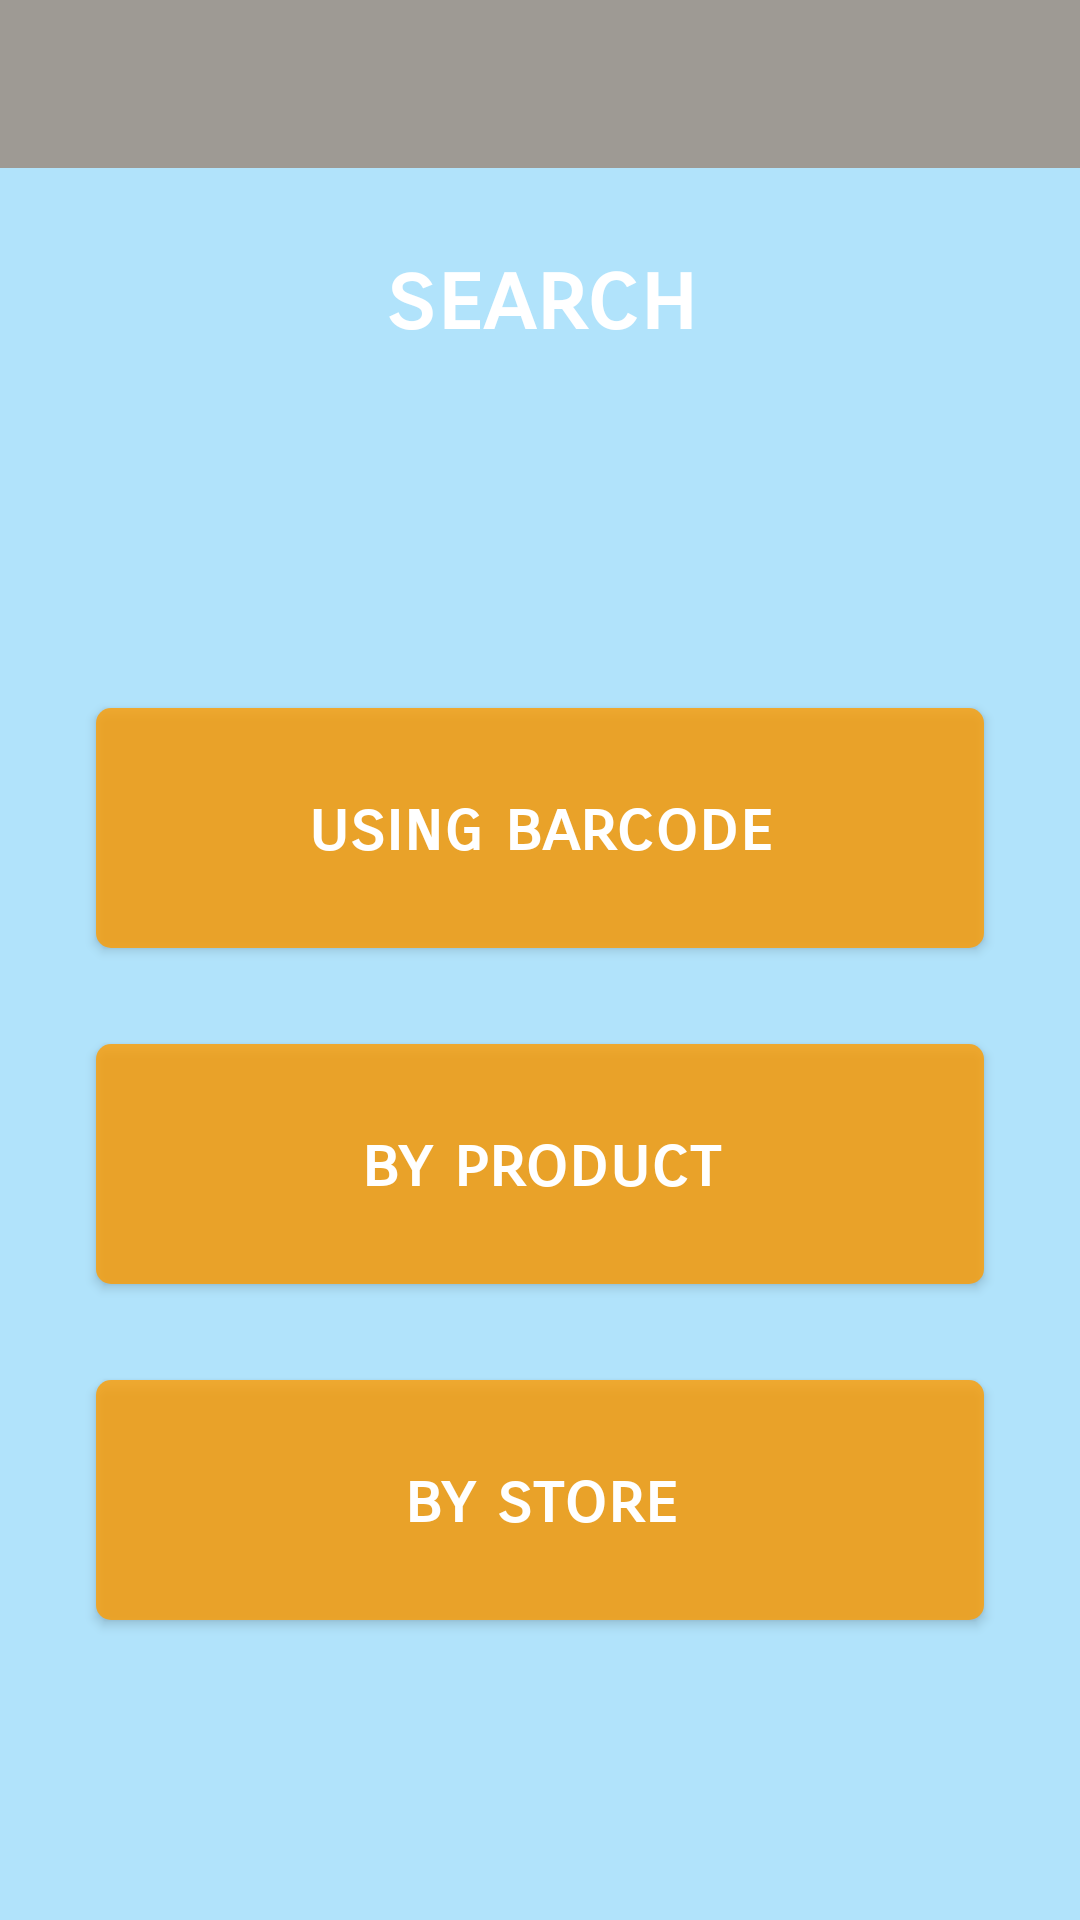

The Android layout XML behind this screen, and the referenced resources:
<!-- AndroidManifest.xml: application theme AppTheme -->
<!-- res/layout/activity_search_menu.xml -->
<?xml version="1.0" encoding="utf-8"?>
<android.support.constraint.ConstraintLayout xmlns:android="http://schemas.android.com/apk/res/android"
    xmlns:app="http://schemas.android.com/apk/res-auto"
    xmlns:tools="http://schemas.android.com/tools"
    android:layout_width="match_parent"
    android:layout_height="match_parent"
    tools:context="com.rock.werool.piensunmaize.search.SearchMenu">

    <include
        android:id="@+id/toolbar"
        layout="@layout/toolbar" />

    <Button
        android:id="@+id/searchByStoreButton"
        style="@style/myButtonStyle"
        android:layout_width="0dp"
        android:layout_height="80dp"
        android:layout_marginEnd="32dp"
        android:layout_marginLeft="32dp"
        android:layout_marginRight="32dp"
        android:layout_marginStart="32dp"
        android:background="@drawable/rounded_button"
        android:clickable="true"
        android:foreground="?attr/selectableItemBackground"
        android:text="@string/search_menu_button_by_store"
        app:layout_constraintHorizontal_bias="0.0"
        app:layout_constraintLeft_toLeftOf="parent"
        app:layout_constraintRight_toRightOf="parent"
        app:layout_constraintBottom_toBottomOf="parent"
        android:layout_marginBottom="100dp" />

    <Button
        android:id="@+id/searchByBarcodeButton"
        style="@style/myButtonStyle"
        android:layout_width="0dp"
        android:layout_height="80dp"
        android:layout_marginBottom="32dp"
        android:layout_marginEnd="32dp"
        android:layout_marginLeft="32dp"
        android:layout_marginRight="32dp"
        android:layout_marginStart="32dp"
        android:background="@drawable/rounded_button"
        android:clickable="true"
        android:foreground="?attr/selectableItemBackground"
        android:text="@string/search_menu_button_using_barcode"
        app:layout_constraintBottom_toTopOf="@+id/searchByProductNameButton"
        app:layout_constraintHorizontal_bias="0.0"
        app:layout_constraintLeft_toLeftOf="parent"
        app:layout_constraintRight_toRightOf="parent" />

    <Button
        android:id="@+id/searchByProductNameButton"
        style="@style/myButtonStyle"
        android:layout_width="0dp"
        android:layout_height="80dp"
        android:layout_marginEnd="32dp"
        android:layout_marginLeft="32dp"
        android:layout_marginRight="32dp"
        android:layout_marginStart="32dp"
        android:background="@drawable/rounded_button"
        android:clickable="true"
        android:foreground="?attr/selectableItemBackground"
        android:text="@string/search_menu_button_by_product"
        app:layout_constraintHorizontal_bias="0.0"
        app:layout_constraintLeft_toLeftOf="parent"
        app:layout_constraintRight_toRightOf="parent"
        android:layout_marginBottom="32dp"
        app:layout_constraintBottom_toTopOf="@+id/searchByStoreButton" />

    <TextView
        style="@style/MyTextViewStyle"
        android:id="@+id/textViewSearch"
        android:layout_width="0dp"
        android:layout_height="wrap_content"
        android:layout_marginLeft="60dp"
        android:layout_marginRight="60dp"
        android:text="@string/search_menu_text"
        android:textAppearance="@style/TextAppearance.AppCompat.Display2"
        android:visibility="visible"
        android:gravity="center"
        app:layout_constraintHorizontal_bias="0.0"
        app:layout_constraintLeft_toLeftOf="parent"
        app:layout_constraintRight_toRightOf="parent"
        android:layout_marginStart="60dp"
        android:layout_marginEnd="60dp"
        android:layout_marginTop="24dp"
        app:layout_constraintTop_toBottomOf="@+id/toolbar" />
</android.support.constraint.ConstraintLayout>
<!-- res/layout/toolbar.xml (included above) -->
<?xml version="1.0" encoding="utf-8"?>
<android.support.v7.widget.Toolbar xmlns:android="http://schemas.android.com/apk/res/android"
    xmlns:local="http://schemas.android.com/apk/res-auto"
    xmlns:tools="http://schemas.android.com/tools"
    android:id="@+id/toolbar"
    android:layout_width="match_parent"
    android:layout_height="wrap_content"
    android:layout_gravity="start"
    android:background="?attr/colorPrimary"
    android:minHeight="?attr/actionBarSize"
    local:popupTheme="@style/ThemeOverlay.AppCompat.Light"
    local:theme="@style/ThemeOverlay.AppCompat.Dark.ActionBar"
    local:titleMargins="5dp" />


    
<!-- resources referenced by this layout -->
<resources>
  <!-- drawable rounded_button (drawable) -->
  <?xml version="1.0" encoding="utf-8"?>
  <selector xmlns:android="http://schemas.android.com/apk/res/android" >
      <item android:state_pressed="true" >
          <shape android:shape="rectangle"  >
              <corners android:radius="5dip" />
              <solid android:color="#CCff9d00"/>
          </shape>
      </item>
      <item android:state_focused="true">
          <shape android:shape="rectangle"  >
              <corners android:radius="5dip" />
              <solid android:color="#CCff9d00"/>
          </shape>
      </item>
      <item >
          <shape android:shape="rectangle"  >
              <corners android:radius="5dip" />
              <solid android:color="#CCff9d00"/>
          </shape>
      </item>
  </selector>
  <string name="search_menu_button_by_product">by product</string>
  <string name="search_menu_button_by_store">by store</string>
  <string name="search_menu_button_using_barcode">using barcode</string>
  <string name="search_menu_text">search</string>
  <style name="MyTextViewStyle" parent="android:Widget.TextView">
          <item name="android:textColor">@color/textColorPrimary</item>
          <item name="android:textStyle">bold</item>
          <item name="android:textSize">32dp</item>
          <item name="android:textAlignment">center</item>
      </style>
  <style name="myButtonStyle" parent="android:style/Widget.Button">
          <item name="android:fontFamily">sans-serif-smallcaps</item>
          <item name="android:textSize">23sp</item>
          <item name="android:textColor">@color/windowBackground</item>
      </style>
  <style name="AppTheme" parent="Theme.AppCompat.Light.NoActionBar">
          
          <item name="colorPrimary">@color/colorPrimary</item>
          <item name="colorPrimaryDark">@color/colorPrimaryDark</item>
          <item name="colorAccent">@color/colorAccent</item>
          <item name="android:switchTextAppearance">@color/textColorPrimary</item>
          <item name="android:textColor">@color/textColorPrimary</item>
          <item name="android:windowBackground">@color/windowBackground</item>
          <item name="android:fontFamily">sans-serif-smallcaps</item>
          <item name="android:textSize">23sp</item>
          <item name="android:textAllCaps">false</item>
          <item name="android:textStyle">bold</item>
      </style>
  <color name="textColorPrimary">#ffffff</color>
  <color name="windowBackground">#b1e3fb</color>
  <color name="colorPrimary">#9e9a94</color>
  <color name="colorPrimaryDark">#726d67</color>
  <color name="colorAccent">#ff9d00</color>
</resources>
